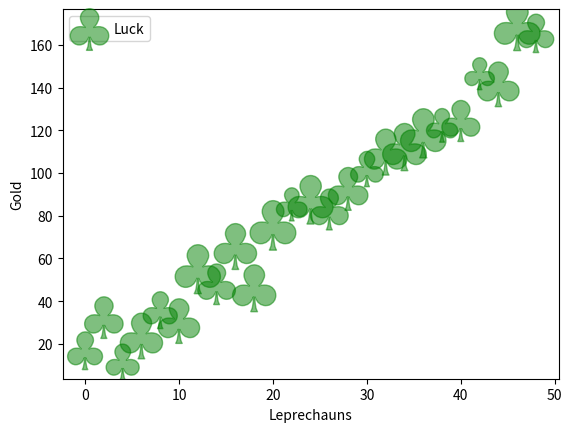

This figure's Python source:
import matplotlib
import numpy as np
from matplotlib import pyplot as plt

x = np.arange(0.0, 50.0, 2.0)
y = x ** 1.3 + np.random.rand(*x.shape) * 30.0
s = np.random.rand(*x.shape) * 800 + 500

plt.scatter(x, y, s, c="g", alpha=0.5, marker=r'$\clubsuit$',
            label="Luck")
plt.xlabel("Leprechauns")
plt.ylabel("Gold")
plt.legend(loc=2)
plt.show()
